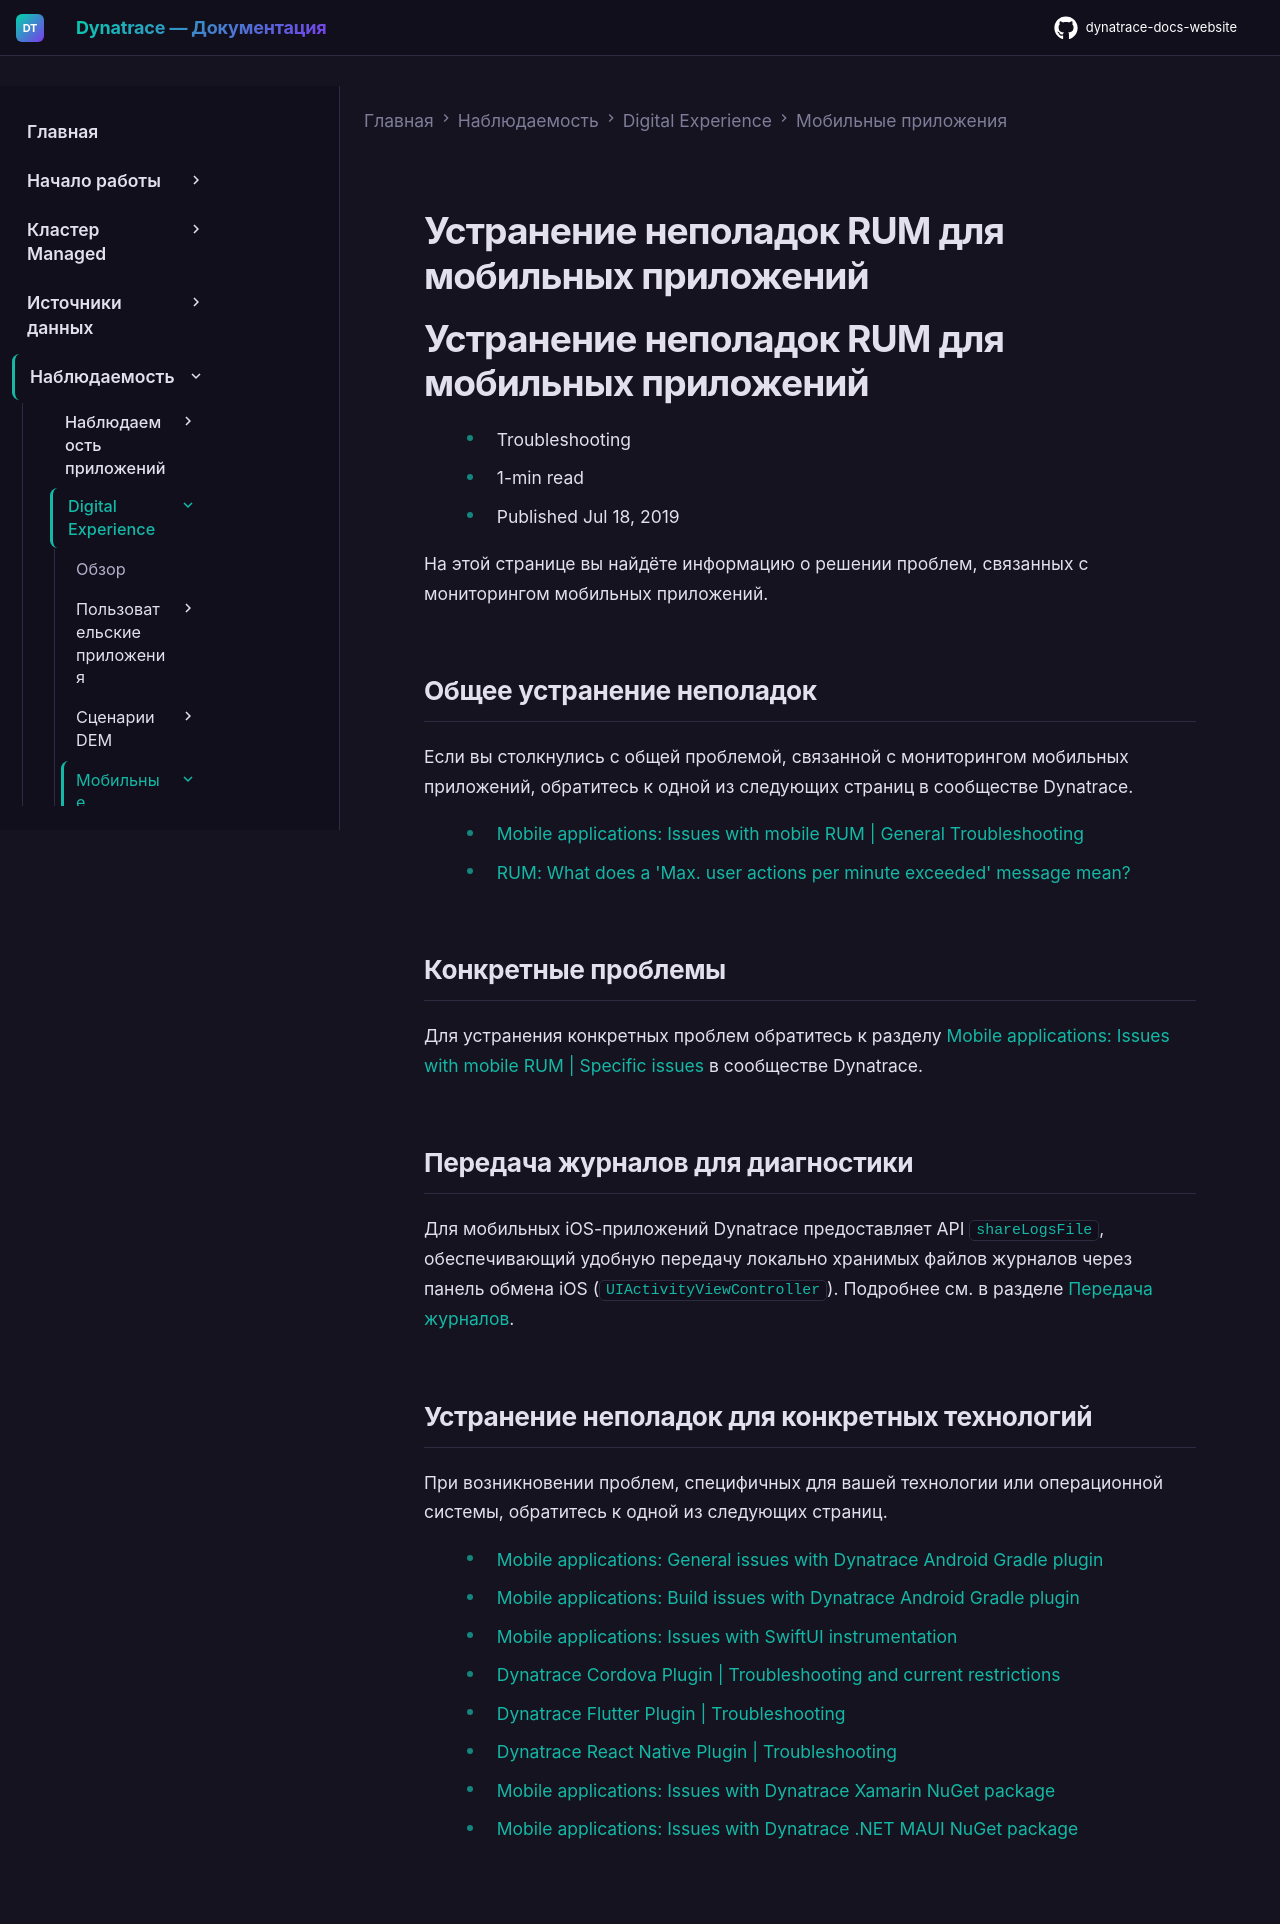

repository: Yerkebulan-Ardabayev/dynatrace-docs-website · page: managed-ru/observe/digital-experience/mobile-applications/troubleshooting/index.html · generator: mkdocs

---
title: Устранение неполадок RUM для мобильных приложений
source: https://docs.dynatrace.com/managed/observe/digital-experience/mobile-applications/troubleshooting
scraped: 2026-05-12T11:33:08.689841
---

# Устранение неполадок RUM для мобильных приложений

# Устранение неполадок RUM для мобильных приложений

* Troubleshooting
* 1-min read
* Published Jul 18, 2019

На этой странице вы найдёте информацию о решении проблем, связанных с мониторингом мобильных приложений.

## Общее устранение неполадок

Если вы столкнулись с общей проблемой, связанной с мониторингом мобильных приложений, обратитесь к одной из следующих страниц в сообществе Dynatrace.

* [Mobile applications: Issues with mobile RUM | General Troubleshooting](https://dt-url.net/82038db)
* [RUM: What does a 'Max. user actions per minute exceeded' message mean?](https://dt-url.net/h92389d)

## Конкретные проблемы

Для устранения конкретных проблем обратитесь к разделу [Mobile applications: Issues with mobile RUM | Specific issues](https://dt-url.net/82038db) в сообществе Dynatrace.

## Передача журналов для диагностики

Для мобильных iOS-приложений Dynatrace предоставляет API `shareLogsFile`, обеспечивающий удобную передачу локально хранимых файлов журналов через панель обмена iOS (`UIActivityViewController`). Подробнее см. в разделе [Передача журналов](/managed/manage/data-privacy-and-security/data-privacy/personal-data-captured-by-dynatrace#log-sharing "Узнайте, какие типы данных конечных пользователей могут быть записаны в ходе мониторинга Dynatrace и какие методы доступны для маскировки персональных данных конечных пользователей.").

## Устранение неполадок для конкретных технологий

При возникновении проблем, специфичных для вашей технологии или операционной системы, обратитесь к одной из следующих страниц.

* [Mobile applications: General issues with Dynatrace Android Gradle plugin](https://dt-url.net/b9238e6)
* [Mobile applications: Build issues with Dynatrace Android Gradle plugin](https://dt-url.net/wd438of)
* [Mobile applications: Issues with SwiftUI instrumentation](https://dt-url.net/yh638kl)
* [Dynatrace Cordova Plugin | Troubleshooting and current restrictions](https://www.npmjs.com/package/@dynatrace/cordova-plugin#troubleshooting-and-current-restrictions)
* [Dynatrace Flutter Plugin | Troubleshooting](https://pub.dev/packages/dynatrace_flutter_plugin#troubleshooting)
* [Dynatrace React Native Plugin | Troubleshooting](https://www.npmjs.com/package/@dynatrace/react-native-plugin#troubleshooting)
* [Mobile applications: Issues with Dynatrace Xamarin NuGet package](https://dt-url.net/xn638zc)
* [Mobile applications: Issues with Dynatrace .NET MAUI NuGet package](https://dt-url.net/sy038sw)
